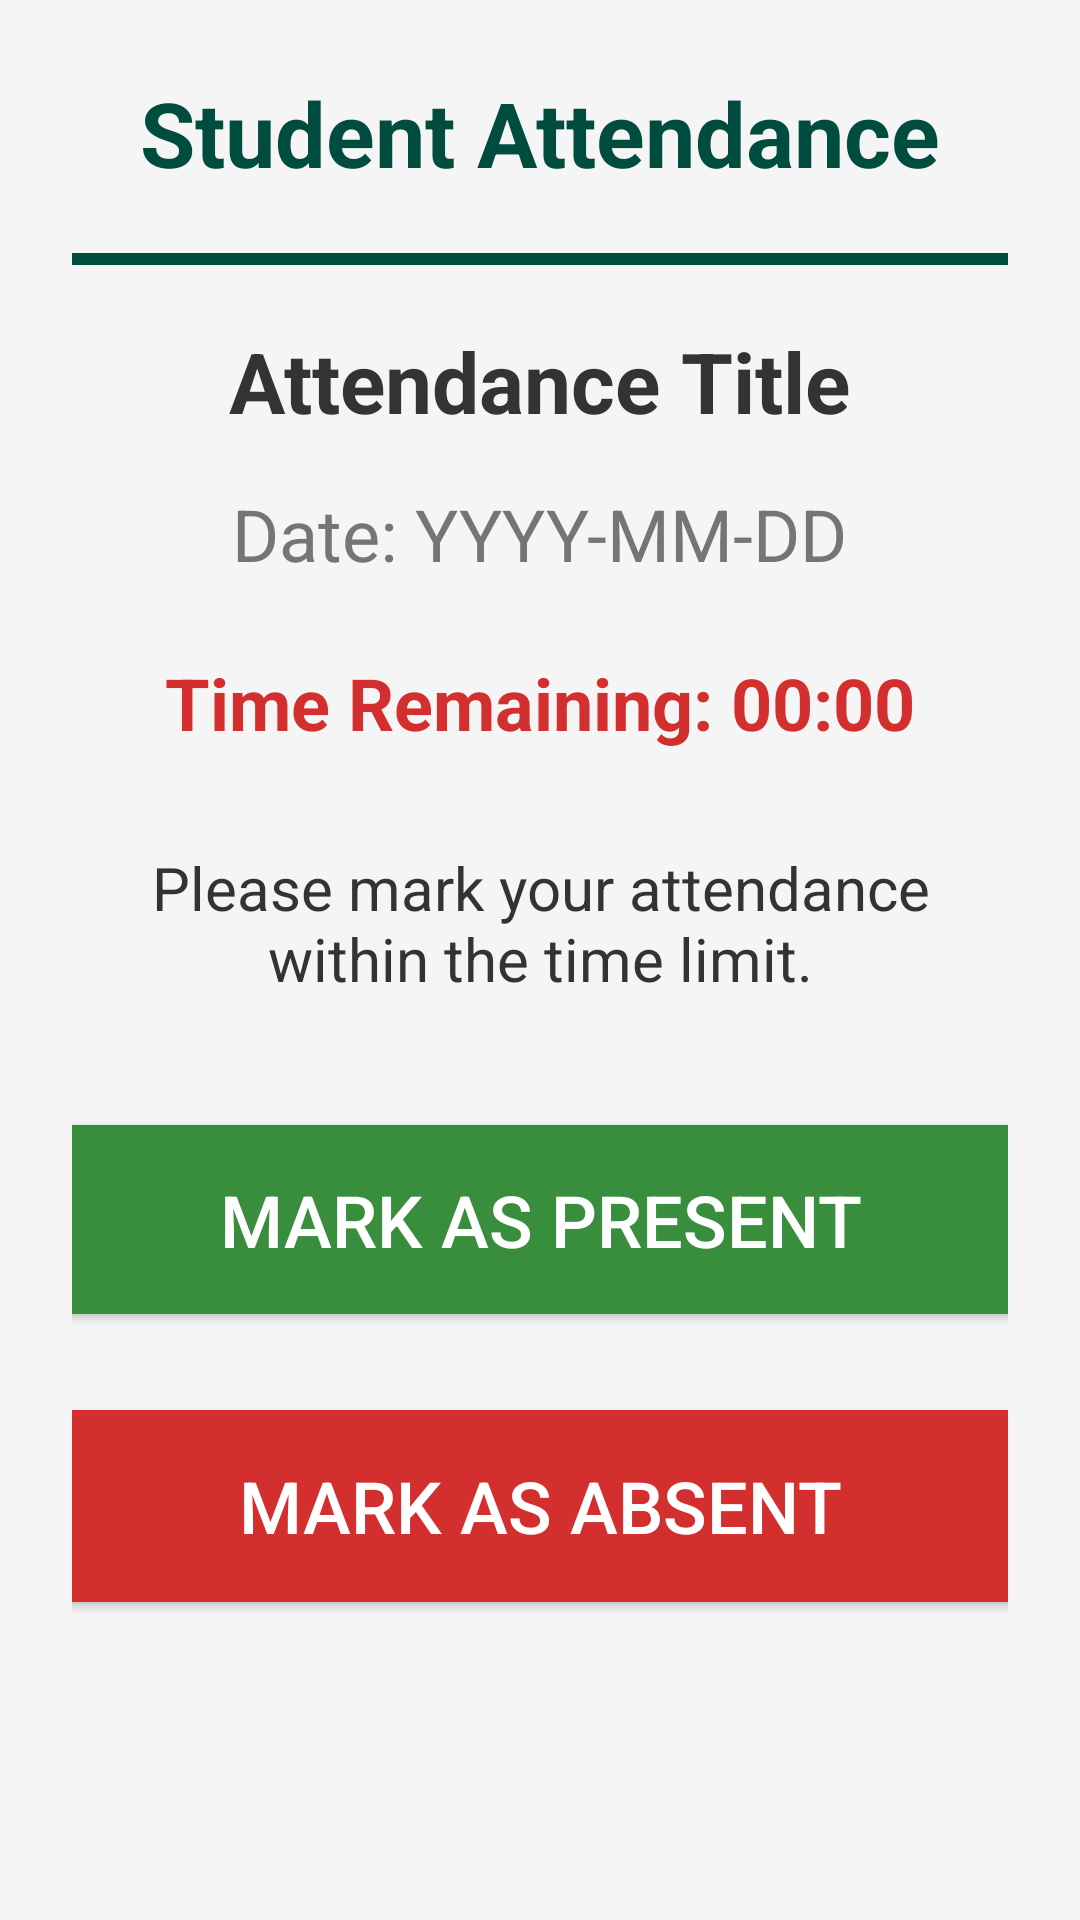

Reconstruct the res/layout file that produces this screen, plus the resources it refers to.
<!-- AndroidManifest.xml: application theme Theme.LearnHub -->
<!-- res/layout/activity_show_attendance.xml -->
<?xml version="1.0" encoding="utf-8"?>
<LinearLayout xmlns:android="http://schemas.android.com/apk/res/android"
    xmlns:app="http://schemas.android.com/apk/res-auto"
    xmlns:tools="http://schemas.android.com/tools"
    android:id="@+id/main"
    android:layout_width="wrap_content"
    android:layout_height="700sp"
    tools:context=".classroomUi.classwork.ShowAttendance"
    android:orientation="vertical"
    android:padding="24dp"
    android:gravity="center_horizontal"
    android:layout_gravity="center"
    android:background="#F5F5F5">

        
        <TextView
            android:id="@+id/attendanceHeader"
            android:layout_width="match_parent"
            android:layout_height="wrap_content"
            android:text="Student Attendance"
            android:textColor="#004D40"
            android:textStyle="bold"
            android:textSize="30sp"
            android:textAlignment="center"
            android:layout_marginBottom="20sp"/>

        
        <View
            android:layout_width="350sp"
            android:layout_height="4dp"
            android:background="#004D40"
            android:layout_gravity="center"
            android:layout_marginBottom="20dp"/>

        
        <TextView
            android:id="@+id/attendancestdTitle"
            android:layout_width="wrap_content"
            android:layout_height="wrap_content"
            android:text="Attendance Title"
            android:textSize="28sp"
            android:textColor="#333333"
            android:textStyle="bold"
            android:layout_marginBottom="16sp"/>

        
        <TextView
            android:id="@+id/attendanceDatestd"
            android:layout_width="wrap_content"
            android:layout_height="wrap_content"
            android:text="Date: YYYY-MM-DD"
            android:textSize="24sp"
            android:textColor="#757575"
            android:layout_marginBottom="24dp"/>

        
        <TextView
            android:id="@+id/attendanceTimerStd"
            android:layout_width="wrap_content"
            android:layout_height="wrap_content"
            android:text="Time Remaining: 00:00"
            android:textSize="24sp"
            android:textStyle="bold"
            android:textColor="#D32F2F"
            android:layout_marginBottom="32dp"/>

        
        <TextView
            android:id="@+id/instructions"
            android:layout_width="wrap_content"
            android:layout_height="wrap_content"
            android:text="Please mark your attendance within the time limit."
            android:textSize="20sp"
            android:textColor="#333333"
            android:layout_marginBottom="16dp"
            android:gravity="center_horizontal"/>

        
    <Button
        android:id="@+id/markPresentButton"
        android:layout_width="362dp"
        android:layout_height="75dp"
        android:layout_marginBottom="20sp"
        android:backgroundTint="#388E3C"
        android:paddingVertical="12dp"
        android:text="Mark as Present"
        android:textColor="#FFFFFF"
        android:textSize="24sp"
        android:layout_marginTop="20sp"/>

        
    <Button
        android:id="@+id/markAbsentButton"
        android:layout_width="351dp"
        android:layout_height="76dp"
        android:backgroundTint="#D32F2F"
        android:paddingVertical="12dp"
        android:text="Mark as Absent"
        android:textColor="#FFFFFF"
        android:textSize="24sp" />
    </LinearLayout>
<!-- resources referenced by this layout -->
<resources>
  <style name="Theme.LearnHub" parent="Base.Theme.LearnHub" />
  <style name="Base.Theme.LearnHub" parent="Theme.Material3.DayNight.NoActionBar">
          
          <item name="colorPrimary">@color/toolbarcolor</item>
      </style>
  <color name="toolbarcolor">#033D57</color>
</resources>
